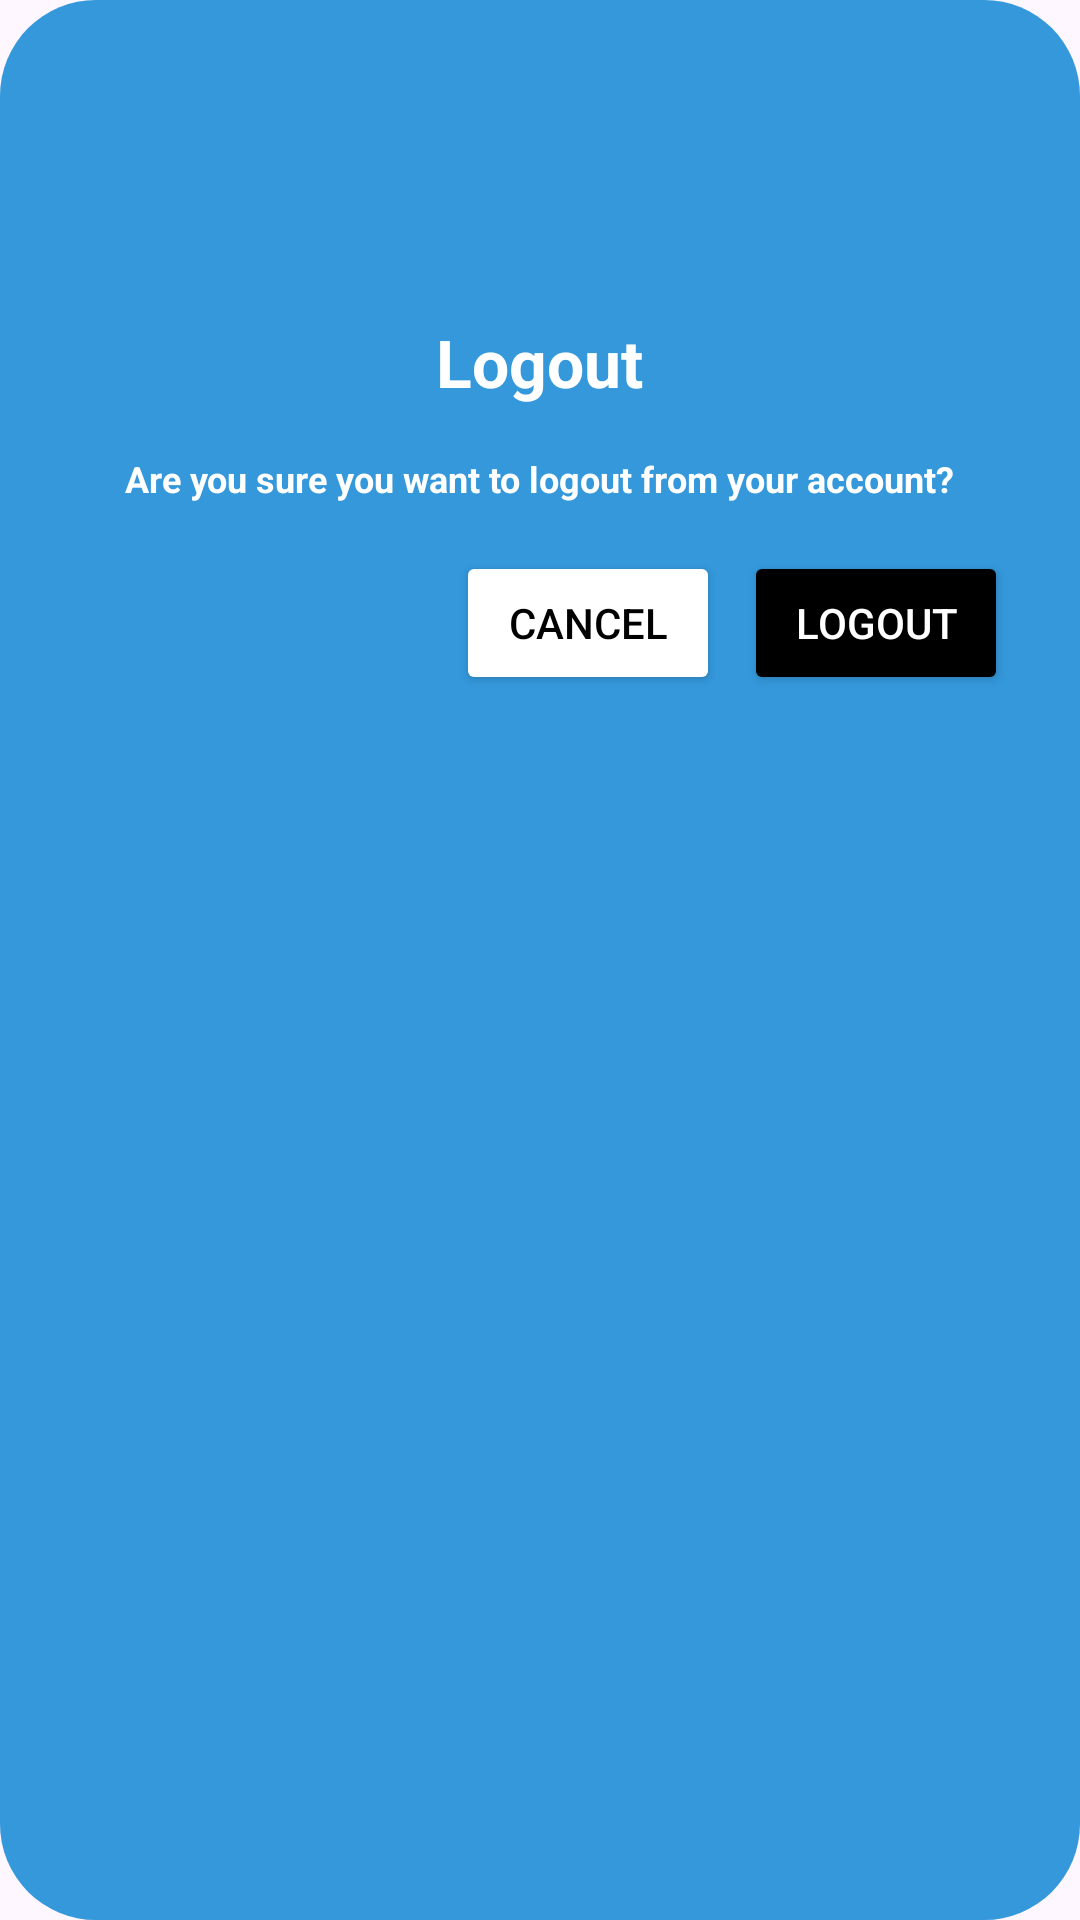

This screen was rendered from an Android layout file. Write that file and the resources it references.
<!-- AndroidManifest.xml: application theme Theme.RoadSync -->
<!-- res/layout/dialog_logout.xml -->
<?xml version="1.0" encoding="utf-8"?>
<LinearLayout xmlns:android="http://schemas.android.com/apk/res/android"
    android:layout_width="match_parent"
    android:layout_height="wrap_content"
    android:layout_margin="@dimen/dp_24"
    android:background="@drawable/bg_blue_all_rounded_"
    android:orientation="vertical"
    android:padding="24dp">

    <androidx.appcompat.widget.AppCompatImageView
        android:layout_width="50dp"
        android:layout_height="50dp"
        android:layout_gravity="center"
        android:layout_margin="16dp"
        android:padding="@dimen/dp_8"
        android:background="@drawable/bg_circle_white"
        android:src="@drawable/ic_logout"
        android:tint="@color/primary_blue" />

    <androidx.appcompat.widget.AppCompatTextView
        android:layout_width="wrap_content"
        style="@style/TextAppearance.AppCompat.Large"
        android:layout_height="wrap_content"
        android:layout_gravity="center"
        android:text="Logout"
        android:textColor="@color/white"
        android:textStyle="bold" />

    <androidx.appcompat.widget.AppCompatTextView
        android:id="@+id/titleTextView"
        android:layout_width="wrap_content"
        style="@style/TextAppearance.AppCompat.Caption"
        android:layout_height="wrap_content"
        android:layout_gravity="center"
        android:layout_marginTop="@dimen/dp_16"
        android:text="Are you sure you want to logout from your account?"
        android:textColor="@color/white"
        android:textStyle="bold" />

    <LinearLayout
        android:layout_width="match_parent"
        android:layout_height="wrap_content"
        android:layout_marginTop="@dimen/dp_16"
        android:gravity="end"
        android:orientation="horizontal">

        <Button
            android:id="@+id/cancelButton"
            android:layout_width="wrap_content"
            android:layout_height="wrap_content"
            android:backgroundTint="@color/white"
            android:textColor="@color/black"
            android:text="Cancel" />

        <Button
            android:id="@+id/changeButton"
            android:layout_width="wrap_content"
            android:layout_height="wrap_content"
            android:layout_marginStart="8dp"
            android:backgroundTint="@color/black"
            android:textColor="@color/white"
            android:text="Logout" />
    </LinearLayout>

</LinearLayout>
<!-- resources referenced by this layout -->
<resources>
  <color name="black">#FF000000</color>
  <color name="primary_blue">#3498DB</color>
  <color name="white">#FFFFFFFF</color>
  <dimen name="dp_16">16dp</dimen>
  <dimen name="dp_24">24dp</dimen>
  <dimen name="dp_8">8dp</dimen>
  <!-- drawable bg_blue_all_rounded_ (drawable) -->
  <?xml version="1.0" encoding="utf-8"?>
  <shape xmlns:android="http://schemas.android.com/apk/res/android"
      android:shape="rectangle">
  
      <corners android:radius="32dp"/>
      <solid android:color="@color/primary_blue" />
  
  </shape>
  <!-- drawable ic_logout (drawable) -->
  <vector xmlns:android="http://schemas.android.com/apk/res/android"
      android:width="24dp"
      android:height="24dp"
      android:viewportWidth="24"
      android:viewportHeight="24">
    <path
        android:pathData="M14,8V6C14,5.47 13.789,4.961 13.414,4.586C13.039,4.211 12.53,4 12,4H5C4.47,4 3.961,4.211 3.586,4.586C3.211,4.961 3,5.47 3,6V18C3,18.53 3.211,19.039 3.586,19.414C3.961,19.789 4.47,20 5,20H12C12.53,20 13.039,19.789 13.414,19.414C13.789,19.039 14,18.53 14,18V16"
        android:strokeLineJoin="round"
        android:strokeWidth="2"
        android:fillColor="#00000000"
        android:strokeColor="#F80000"
        android:strokeLineCap="round"/>
    <path
        android:pathData="M9,12H21M21,12L18,9M21,12L18,15"
        android:strokeLineJoin="round"
        android:strokeWidth="2"
        android:fillColor="#00000000"
        android:strokeColor="#F80000"
        android:strokeLineCap="round"/>
  </vector>
  <style name="Theme.RoadSync" parent="Base.Theme.RoadSync" />
  <style name="Base.Theme.RoadSync" parent="Theme.Material3.DayNight.NoActionBar">
          
           <item name="colorPrimary">@color/primary_blue</item>
          <item name="colorPrimaryDark">@color/white</item>
      </style>
</resources>
